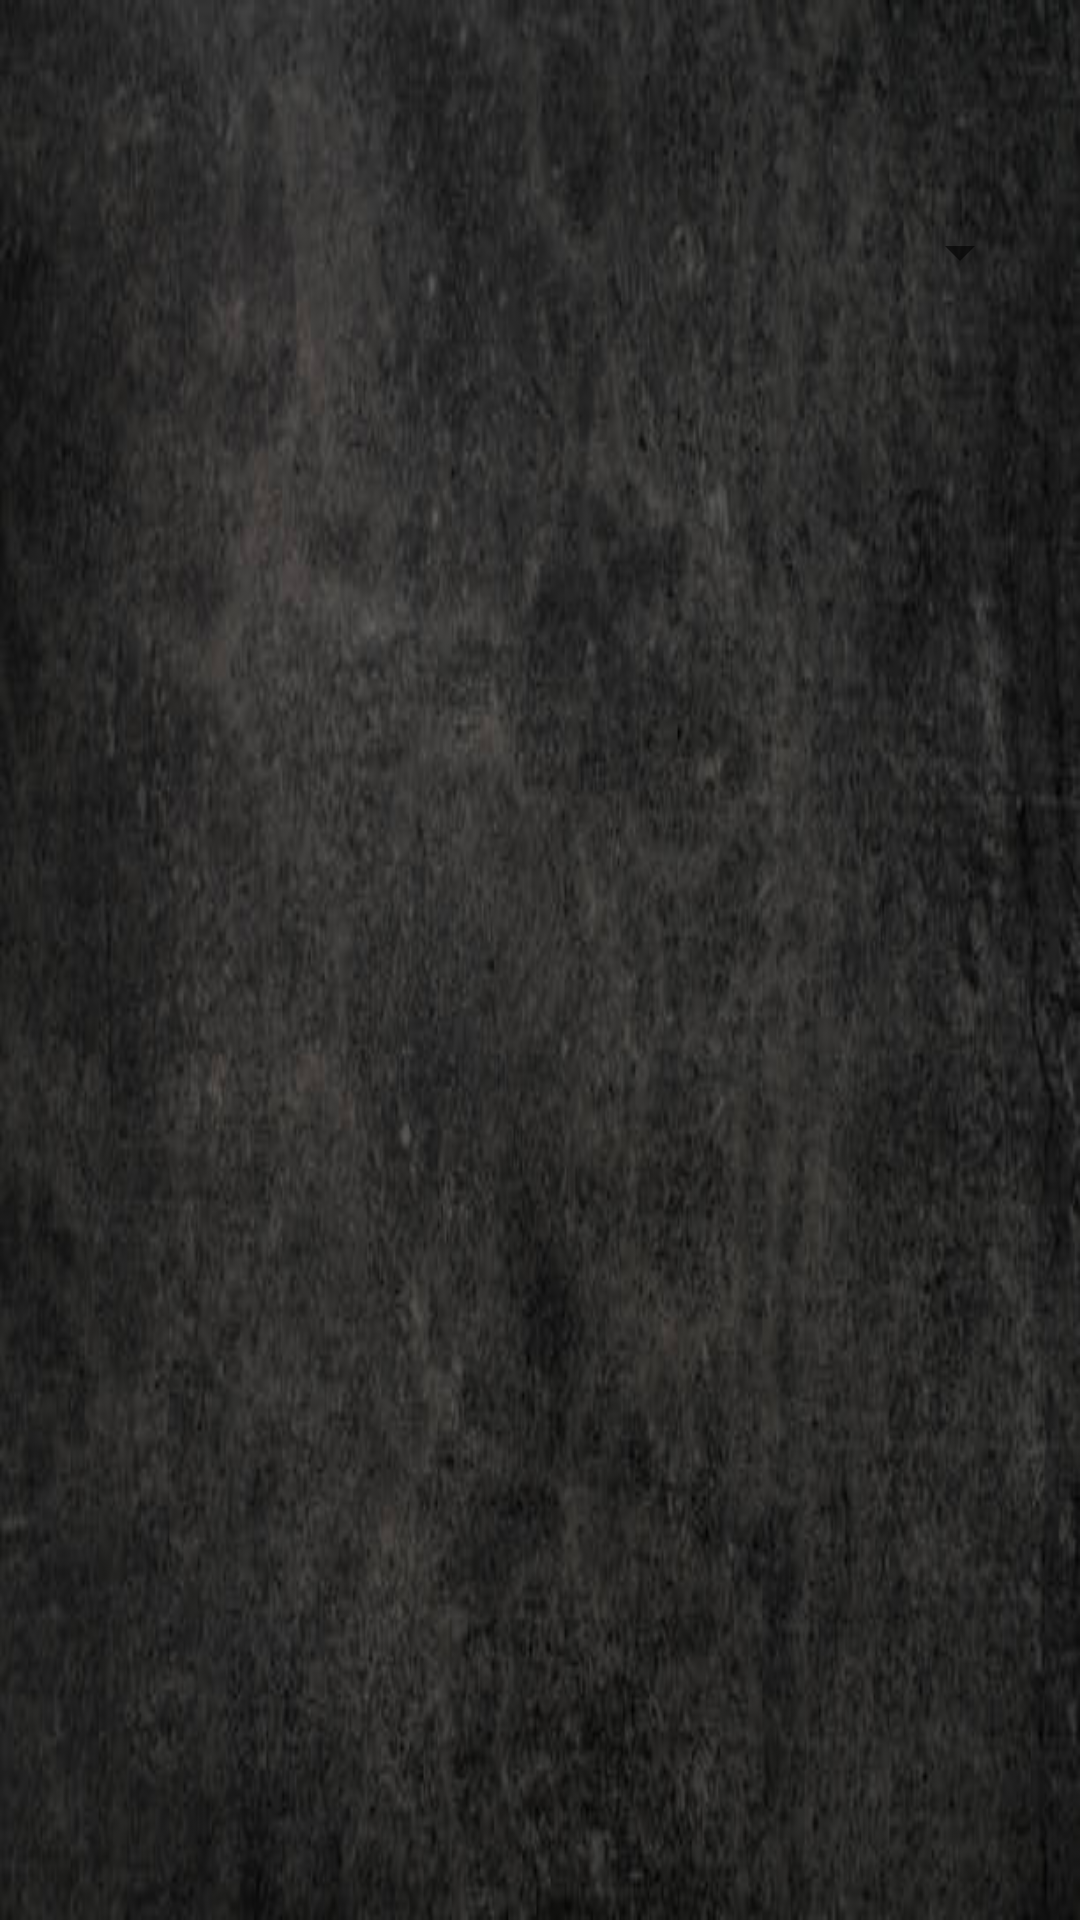

Here is an Android app screen rendered from its layout file. Give the layout XML and the strings, colors and styles it references.
<!-- AndroidManifest.xml: application theme Theme.MyAppInventarios -->
<!-- res/layout/activity_second.xml -->
<?xml version="1.0" encoding="utf-8"?>
<androidx.constraintlayout.widget.ConstraintLayout xmlns:android="http://schemas.android.com/apk/res/android"
    xmlns:app="http://schemas.android.com/apk/res-auto"
    xmlns:tools="http://schemas.android.com/tools"
    android:layout_width="match_parent"
    android:layout_height="match_parent"
    android:background="@drawable/oscuro"
    tools:context=".SecondActivity">

    <Spinner
        android:id="@+id/spinner2"
        android:layout_width="0dp"
        android:layout_height="wrap_content"
        app:layout_constraintStart_toStartOf="parent"
        app:layout_constraintEnd_toEndOf="parent"
        app:layout_constraintTop_toTopOf="parent"
        android:layout_marginStart="16dp"
        android:layout_marginEnd="16dp"
        android:layout_marginTop="72dp" />

</androidx.constraintlayout.widget.ConstraintLayout>
<!-- resources referenced by this layout -->
<resources>
  <!-- drawable oscuro: jpg bitmap (drawable, 31840 bytes) -->
  <style name="Theme.MyAppInventarios" parent="Theme.MaterialComponents.DayNight.DarkActionBar">
          
          <item name="colorPrimary">@color/purple_500</item>
          <item name="colorPrimaryVariant">@color/purple_700</item>
          <item name="colorOnPrimary">@color/white</item>
          
          <item name="colorSecondary">@color/teal_200</item>
          <item name="colorSecondaryVariant">@color/teal_700</item>
          <item name="colorOnSecondary">@color/black</item>
          
          <item name="android:statusBarColor">?attr/colorPrimaryVariant</item>
          
      </style>
  <!-- not gathered from this repository: default colours our renderer supplied (Android Studio template values) -->
  <color name="purple_500">#FF6200EE</color>
  <color name="purple_700">#FF3700B3</color>
  <color name="teal_200">#FF03DAC5</color>
  <color name="teal_700">#FF018786</color>
  <color name="black">#FF000000</color>
  <color name="white">#FFFFFFFF</color>
</resources>
